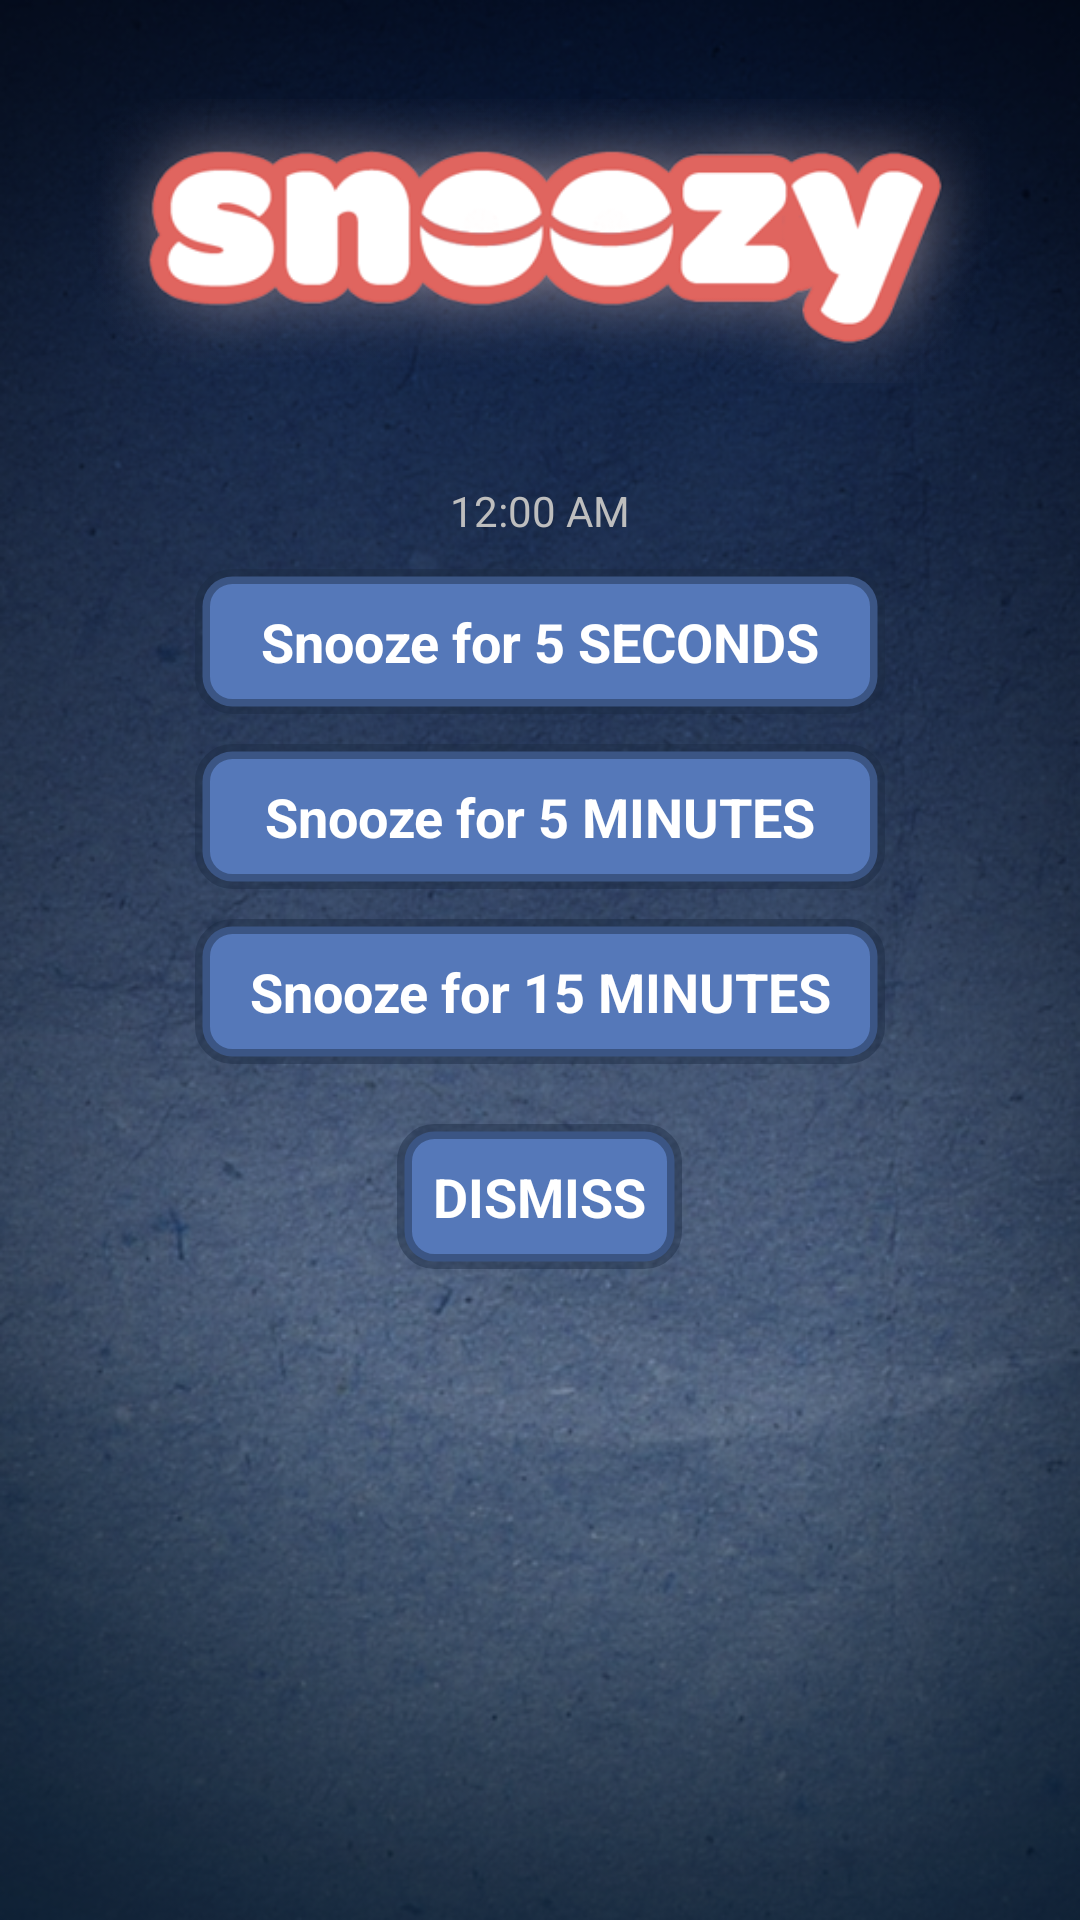

Here is an Android app screen rendered from its layout file. Give the layout XML and the strings, colors and styles it references.
<!-- AndroidManifest.xml: activity theme android:Theme.NoTitleBar -->
<!-- res/layout/dismiss_alarm.xml -->
<?xml version="1.0" encoding="utf-8"?>
<LinearLayout xmlns:android="http://schemas.android.com/apk/res/android"
    android:layout_width="match_parent"
    android:layout_height="match_parent"
    android:orientation="vertical" 
    android:gravity="center_horizontal"
    android:background="@drawable/generic_bg">

    <ImageView
        android:layout_width="wrap_content"
        android:layout_height="wrap_content"
        android:layout_gravity="center_horizontal"
        android:layout_margin="30dp" 
        android:src="@drawable/logo"/>

    <DigitalClock
        android:id="@+id/digitalClock1"
        android:layout_width="wrap_content"
        android:layout_height="wrap_content"
        android:text="DigitalClock"
        android:layout_gravity="center_horizontal" />

    <Button
        android:id="@+id/snooze_5sec"
        style="@style/button"
        android:layout_width="230dp"
        android:text="Snooze for 5 SECONDS"
        android:onClick="onSnoozeButtonPress"
        android:layout_margin="10dp" />

    <Button
        android:id="@+id/snooze_5min"
        style="@style/button"
        android:layout_width="230dp"
        android:text="Snooze for 5 MINUTES"
        android:onClick="onSnoozeButtonPress"
        android:layout_marginBottom="10dp"/>
    
    <Button
        android:id="@+id/snooze_15min"
        style="@style/button"
        android:layout_width="230dp"
        android:text="Snooze for 15 MINUTES"
        android:onClick="onSnoozeButtonPress"
        android:layout_marginBottom="10dp"/>
    
    <Button
        android:id="@+id/dismiss"
        style="@style/button"
        android:text="DISMISS"
        android:onClick="onDismissButtonPress"
        android:layout_marginTop="10dp"/>

</LinearLayout>
<!-- resources referenced by this layout -->
<resources>
  <!-- drawable generic_bg: png bitmap (drawable-hdpi, 498850 bytes) -->
  <!-- drawable logo: png bitmap (drawable-hdpi, 43153 bytes) -->
  <style name="button">
  	    <item name="android:layout_width">wrap_content</item>
  	    <item name="android:layout_height">wrap_content</item>
  	    <item name="android:textSize">18dp</item>
  	    <item name="android:background">@drawable/blue_button</item>
  	    <item name="android:padding">12dp</item>
  	    <item name="android:textColor">@android:color/white</item>
  	    <item name="android:textStyle">bold</item>
  	</style>
  <!-- drawable blue_button (drawable) -->
  <?xml version="1.0" encoding="utf-8"?>
  <shape xmlns:android="http://schemas.android.com/apk/res/android" >
  
      <stroke android:width="5dp" android:color="@color/transparentGreyBlue"/>
      <solid android:color="@color/blue"/>
      <corners android:radius="10dp"/>
  
  </shape>
  <color name="transparentGreyBlue">#731b2c43</color>
  <color name="blue">#5578b9</color>
</resources>
